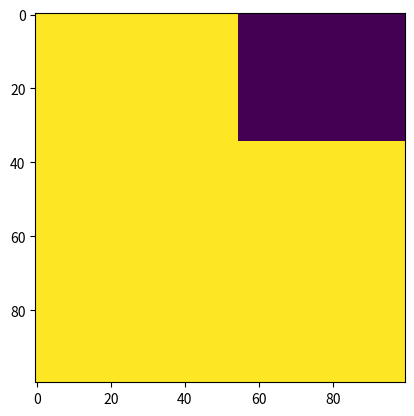

Write the Python code that produced this figure.
import numpy as np
import matplotlib.pyplot as plt

class Dom:
    def __init__(self, params):
        self.params = params
        matrices = {}
        self.matrices = matrices
        for key in params["indexes"].keys():
            row_min = min([tup[0] for tup in params["indexes"][key]])
            row_max = max([tup[0] for tup in params["indexes"][key]])
            col_min = min([tup[1] for tup in params["indexes"][key]])
            col_max = max([tup[1] for tup in params["indexes"][key]])
            self.matrices[key] = np.zeros((row_max - row_min, col_max - col_min))
            mask = params["mask"][key]
            self.matrices[key][mask == 1] = 1

    def build(self):
        return self.matrices.values()

    def build2(self):
        result = np.zeros((100, 100))
        result[0:35, 0:55] = self.matrices["I"]
        result[0:35, 55:100] = self.matrices["II"]
        result[35:65, 0:55] = self.matrices["III"]
        result[35:65, 55:100] = self.matrices["IV"]
        result[65:100, 0:55] = self.matrices["V"]
        result[65:100, 55:100] = self.matrices["VI"]
        return result


if __name__ == '__main__':

    params = {"indexes": {"I": [(0, 0), (0, 55), (35, 0), (35, 55)],
                          "II": [(0, 55), (0, 100), (35, 55), (35, 100)],
                          "III": [(35, 0), (35, 55), (65, 0), (65, 55)],
                          "IV": [(50, 55), (50, 100), (80, 55), (65, 100)],
                          "V": [(65, 0), (65, 55), (100, 0), (100, 55)],
                          "VI": [(65, 55), (65, 100), (100, 55), (100, 100)]},
              "rozdzielczosc": {},
              "mask": {"I": 1, "II": 0, "III": 1, "IV": 1, "V": 1, "VI": 1}}

    dom = Dom(params)
    print(dom.build2())
    plt.imshow(dom.build2())
    plt.show()
